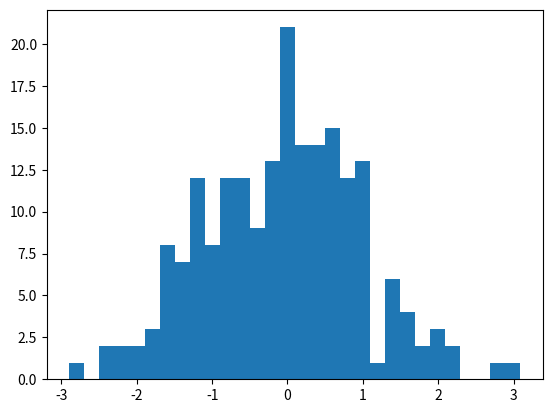

The script that saved this image:
#!/usr/bin/env python3
# -*- coding: utf-8 -*-
"""
Created on Tue Apr  3 12:35:56 2018

[redacted]
"""

import matplotlib.pyplot as plt
from numpy.random import normal
x = normal(size = 200)
plt.hist(x, bins = 30)
plt.show()
